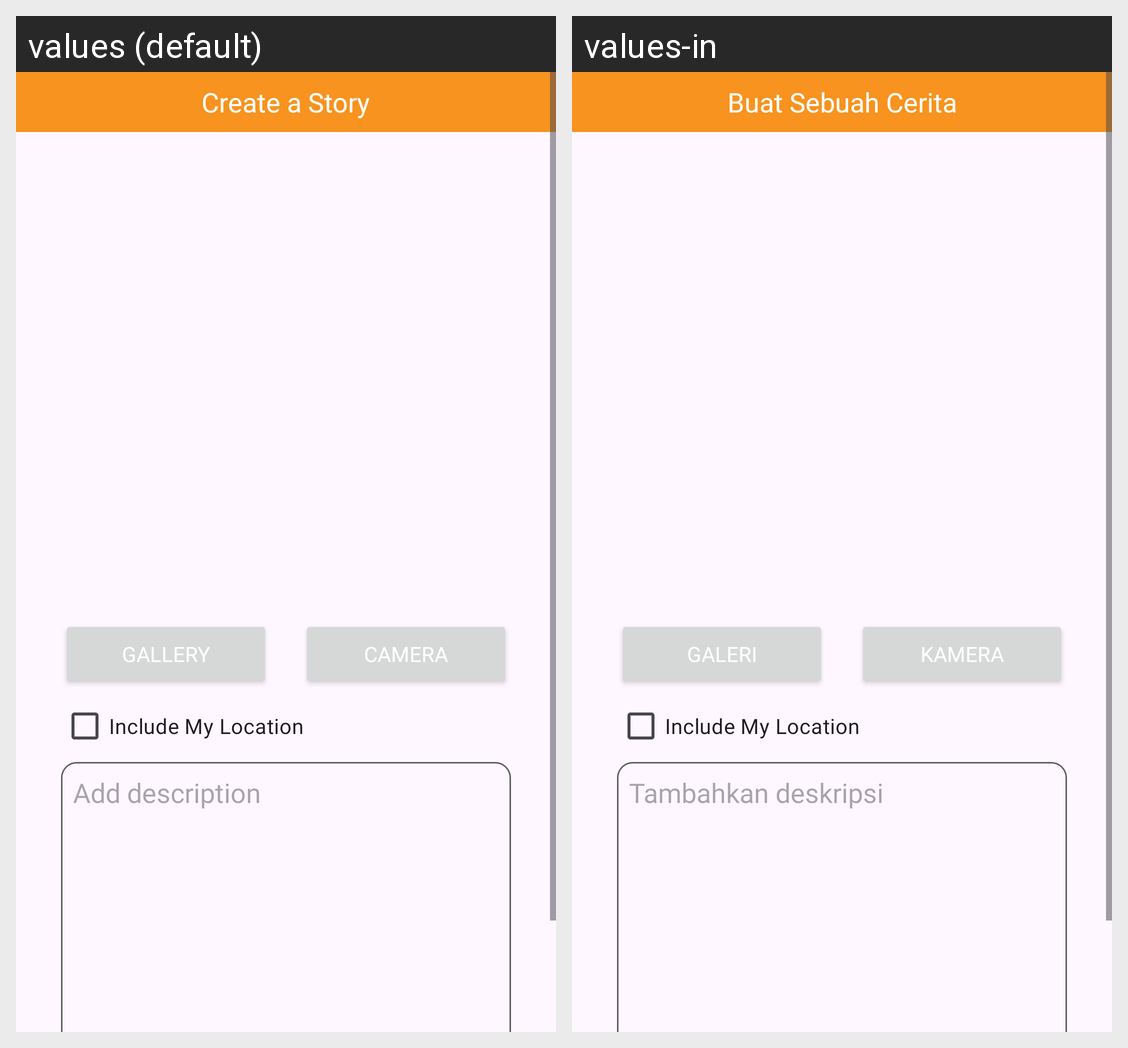

This grid shows one Android layout under two languages. Give, for every string resource on the screen, its name, the default text and each shown locale's text.
Android screen res/layout/activity_new_story.xml rendered under 2 locales, left to right: values (default), values-in. Device: Nexus 5 (rendered at 1080×1920; each locale shown at half size, 540×960, under a caption strip naming it); theme Theme.StoryAppAwal.
Strings drawn on this screen, with the default value and each locale's value (text and hints the layout hard-codes, and strings that could not be matched under every locale, appear in the picture but are not listed):

create_a_story
  values: Create a Story
  values-in: Buat Sebuah Cerita

gallery
  values: Gallery
  values-in: Galeri

camera
  values: Camera
  values-in: Kamera

add_description
  values: Add description
  values-in: Tambahkan deskripsi
